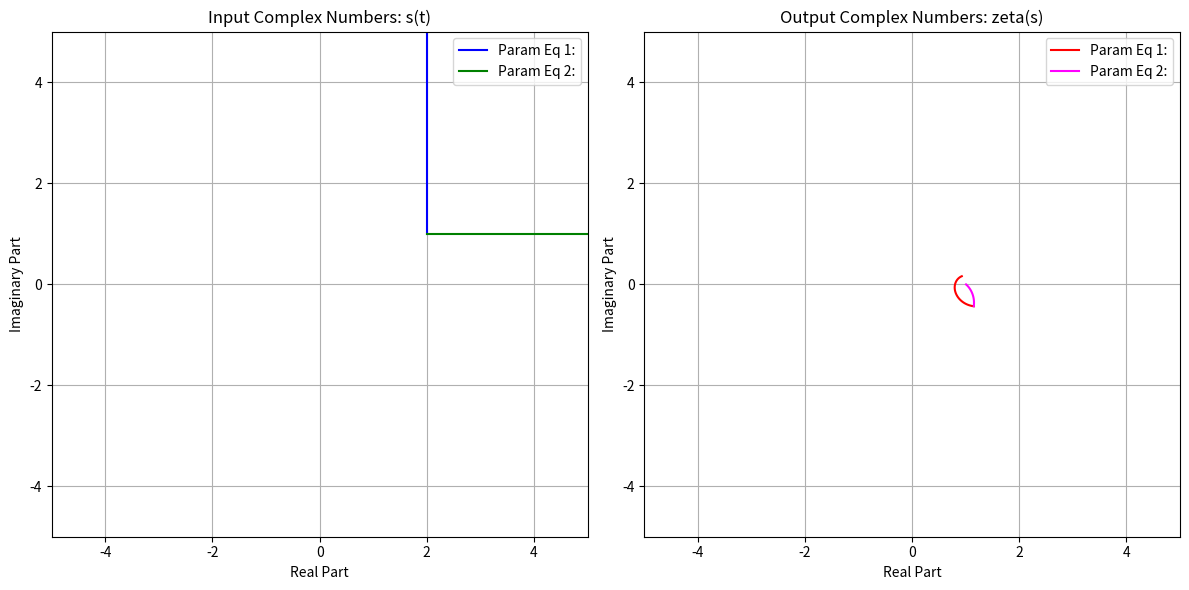

Python code for this plot:
# -*- coding: utf-8 -*-
"""
Created on Mon Feb 24 19:00:29 2025

[redacted]
"""

import numpy as np
import matplotlib.pyplot as plt

def generate_complex_inputs(t_vals, x_func, y_func):
    """
    Generates an array of complex numbers s = x(t) + i*y(t)
    for a given array of parameter values t, using the provided
    functions x_func and y_func.
    
    Parameters:
        t_vals (array-like): Array of parameter values.
        x_func (function): Function of t that returns the real part x(t).
        y_func (function): Function of t that returns the imaginary part y(t).
    
    Returns:
        np.array: Array of complex numbers s.
    """
    return np.array([x_func(t) + 1j * y_func(t) for t in t_vals])

def zeta(s, terms=100000):
    """
    Approximates the Riemann zeta function for a complex s (with Re(s) > 1)
    using a finite series.
    
    Parameters:
        s (complex): The complex number where the function is evaluated.
        terms (int): The number of terms in the series approximation.
    
    Returns:
        complex: The approximated value of the zeta function.
    """
    sum_value = 0 + 0j
    for n in range(1, terms + 1):
        sum_value += 1 / (n ** s)
    return sum_value

def plot_results_multi(s_vals_list, zeta_vals_list, labels, colors_input, colors_output):
    """
    Plots multiple sets of input complex numbers and corresponding zeta outputs
    on two side-by-side subplots. Each set is drawn with its specified color.
    
    Parameters:
        s_vals_list (list of np.array): List of arrays of input complex numbers.
        zeta_vals_list (list of list): List of zeta(s) arrays corresponding to s_vals.
        labels (list of str): List of labels for each parameter set.
        colors_input (list of str): Colors to use for input curves.
        colors_output (list of str): Colors to use for output curves.
    """
    fig, (ax_left, ax_right) = plt.subplots(1, 2, figsize=(12, 6))
    
    # Left subplot: Plot each set of input s(t) as a continuous line.
    for s_vals, label, color in zip(s_vals_list, labels, colors_input):
        ax_left.plot(s_vals.real, s_vals.imag, '-', color=color, label=label)
    ax_left.set_xlabel('Real Part')
    ax_left.set_ylabel('Imaginary Part')
    ax_left.set_title('Input Complex Numbers: s(t)')
    ax_left.grid(True)
    ax_left.legend()
    ax_left.set_xlim(-5, 5)
    ax_left.set_ylim(-5, 5)
    
    # Right subplot: Plot each set of output zeta(s) as a continuous line.
    for z_vals, label, color in zip(zeta_vals_list, labels, colors_output):
        ax_right.plot([z.real for z in z_vals], [z.imag for z in z_vals],
                      '-', color=color, label=label)
    ax_right.set_xlabel('Real Part')
    ax_right.set_ylabel('Imaginary Part')
    ax_right.set_title('Output Complex Numbers: zeta(s)')
    ax_right.grid(True)
    ax_right.legend()
    ax_right.set_xlim(-5, 5)
    ax_right.set_ylim(-5, 5)
    
    plt.tight_layout()
    plt.show()

def main():
    # Define 100 equally spaced t values between ...
    t_vals = np.linspace(0, 5, 100)
    
    # Define two different parameter equations.
    # Parameter Equation 1:
    # x_func1 = lambda t: 2
    # y_func1 = lambda t: 0.5 + t
    
    x_func1 = lambda t:   2
    y_func1 = lambda t:   1 +t
    
    # Parameter Equation 2:
    x_func2 = lambda t: 2 + t
    y_func2 = lambda t: 1
    
    # Generate input complex numbers for both equations.
    s_vals1 = generate_complex_inputs(t_vals, x_func1, y_func1)
    s_vals2 = generate_complex_inputs(t_vals, x_func2, y_func2)
    
    # Compute zeta(s) for each input s (using 100,000 terms).
    zeta_vals1 = [zeta(s, terms=100000) for s in s_vals1]
    zeta_vals2 = [zeta(s, terms=100000) for s in s_vals2]
    
    # Prepare lists for plotting.
    s_vals_list = [s_vals1, s_vals2]
    zeta_vals_list = [zeta_vals1, zeta_vals2]
    labels = ['Param Eq 1:', 'Param Eq 2:']
    colors_input = ['blue', 'green']   # Colors for input curves.
    colors_output = ['red', 'magenta']   # Colors for output curves.
    
    # Plot the results.
    plot_results_multi(s_vals_list, zeta_vals_list, labels, colors_input, colors_output)
    
    # Optionally, print the first and last values for both parameter sets.
    for i, (s_vals, z_vals, label) in enumerate(zip(s_vals_list, zeta_vals_list, labels)):
        print(f"\nFor {label}:")
        print(f"  First value of s is: {s_vals[0]}, zeta(s) ≈ {z_vals[0]}")
        print(f"  Last value of s is: {s_vals[-1]}, zeta(s) ≈ {z_vals[-1]}")

if __name__ == "__main__":
    main()
